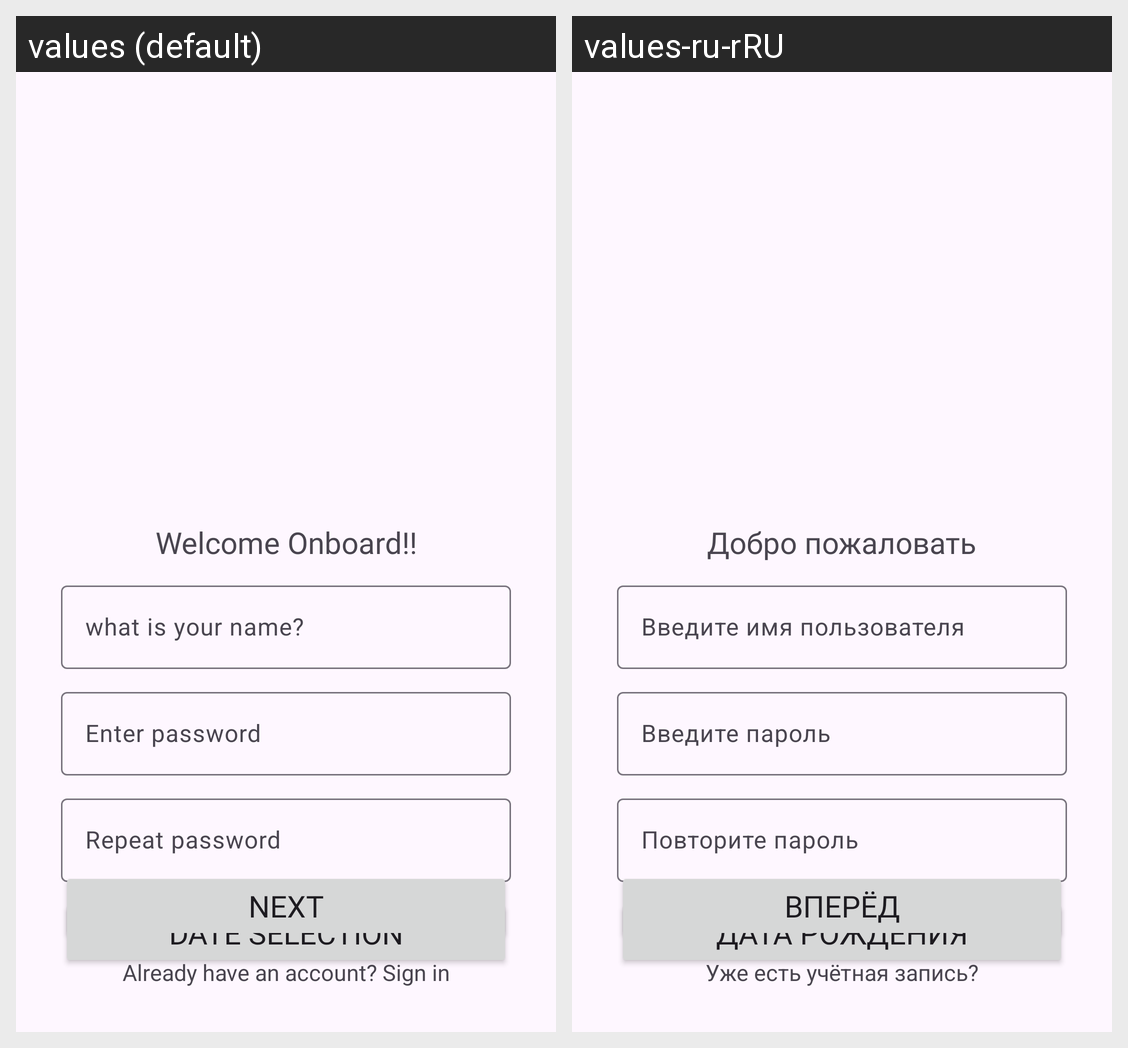

The same Android screen rendered under two of its app's locales, left to right. List the strings drawn on it with the default value and each locale's translation.
Android screen res/layout/fragment_registration.xml rendered under 2 locales, left to right: values (default), values-ru-rRU. Device: Nexus 5 (rendered at 1080×1920; each locale shown at half size, 540×960, under a caption strip naming it); theme Theme.QUIZ.
Strings drawn on this screen, with the default value and each locale's value (text and hints the layout hard-codes, and strings that could not be matched under every locale, appear in the picture but are not listed):

HeadingReg
  values: Welcome Onboard!!
  values-ru-rRU: Добро пожаловать

inputName
  values: what is your name?
  values-ru-rRU: Введите имя пользователя

inputPassword
  values: Enter password
  values-ru-rRU: Введите пароль

repeat_password
  values: Repeat password
  values-ru-rRU: Повторите пароль

date_selection
  values: date selection
  values-ru-rRU: Дата рождения

textButton_next
  values: Next
  values-ru-rRU: Вперёд

already_have_an_account_sign_in
  values: Already have an account? Sign in
  values-ru-rRU: Уже есть учётная запись?
